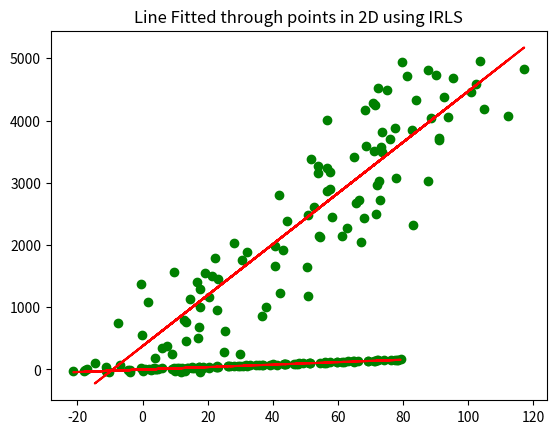

Here is the Python script that generated this plot:
## IRLS algorithm
from numpy.linalg import inv
import numpy as np
import random
import matplotlib.pyplot as plt

def IRLS(A,y,max_iter,tolerance):
    #vector X is is datapoint x1,x2...xn with 1 column appended with all entires equal to 1...
    A=np.vstack([A, np.ones(len(A))]).T
    X=np.dot(inv(np.dot(np.transpose(A),A)),np.dot(np.transpose(A),y))
    for i in range(max_iter):
        X_=X
        
        e=abs(y-np.dot(A,X))
        f=np.divide(np.power(e,2),(np.power(e,2)+1))
        W=np.diag(f)
        X=np.dot(inv(np.dot(np.transpose(A),np.dot(W,A))),np.dot(np.transpose(A),np.dot(W,y)))
        tol=np.sum(abs(X-X_))
        if(tol<tolerance):
            return X
        
    return X 
   
def setup2():
    inliersTolerance = 2
    inliersCount = 80
    inliers = [(i + random.gauss(0,0.6)*inliersTolerance, 
            2*(i + random.gauss(0,0.6)*inliersTolerance))
            for i in range(0, inliersCount)]

    outliersCount = 20
    outliers = [(random.gauss(0,0.6)*outliersCount, 
              2*(random.gauss(0,0.6)*outliersCount))
            for i in range(0, outliersCount)]


    allpoints = inliers + outliers
      # for point in allpoints:
      #     plt.scatter(point[0], point[1], color="blue")
      # plt.title('Sample Points for Ransac 2D Algorithm')
      # plt.show()

    data=np.array(allpoints)
    X=IRLS(data[:,0],data[:,1],20,0.001)
    plt.scatter(np.array(allpoints)[:,0],np.array(allpoints)[:,1] , c='green') 
    plt.plot(data[:,0], np.dot(X,np.vstack([data[:,0],np.ones(len(data[:,0]))])), color="red")
    plt.title('Line Fitted through points in 2D using IRLS')
    plt.gca()
    plt.show()

def setup1():
    
    count=100
    Tolerance = 25

    datapoints = [(i + random.gauss(0,0.6)*Tolerance, 
            2*(i + random.gauss(0,0.6))*Tolerance)
           for i in range(0, count)]

    allpoints = datapoints
    data=np.array(allpoints)
    X=IRLS(data[:,0],data[:,1],20,0.001)
    plt.scatter(np.array(allpoints)[:,0],np.array(allpoints)[:,1] , c='green') 
    plt.plot(data[:,0], np.dot(X,np.vstack([data[:,0],np.ones(len(data[:,0]))])), color="red")
    plt.title('Line Fitted through points in 2D using IRLS')
    plt.gca()
    plt.show()

def main():
    setup1()
    setup2()
if __name__ == "__main__":
    main()
    